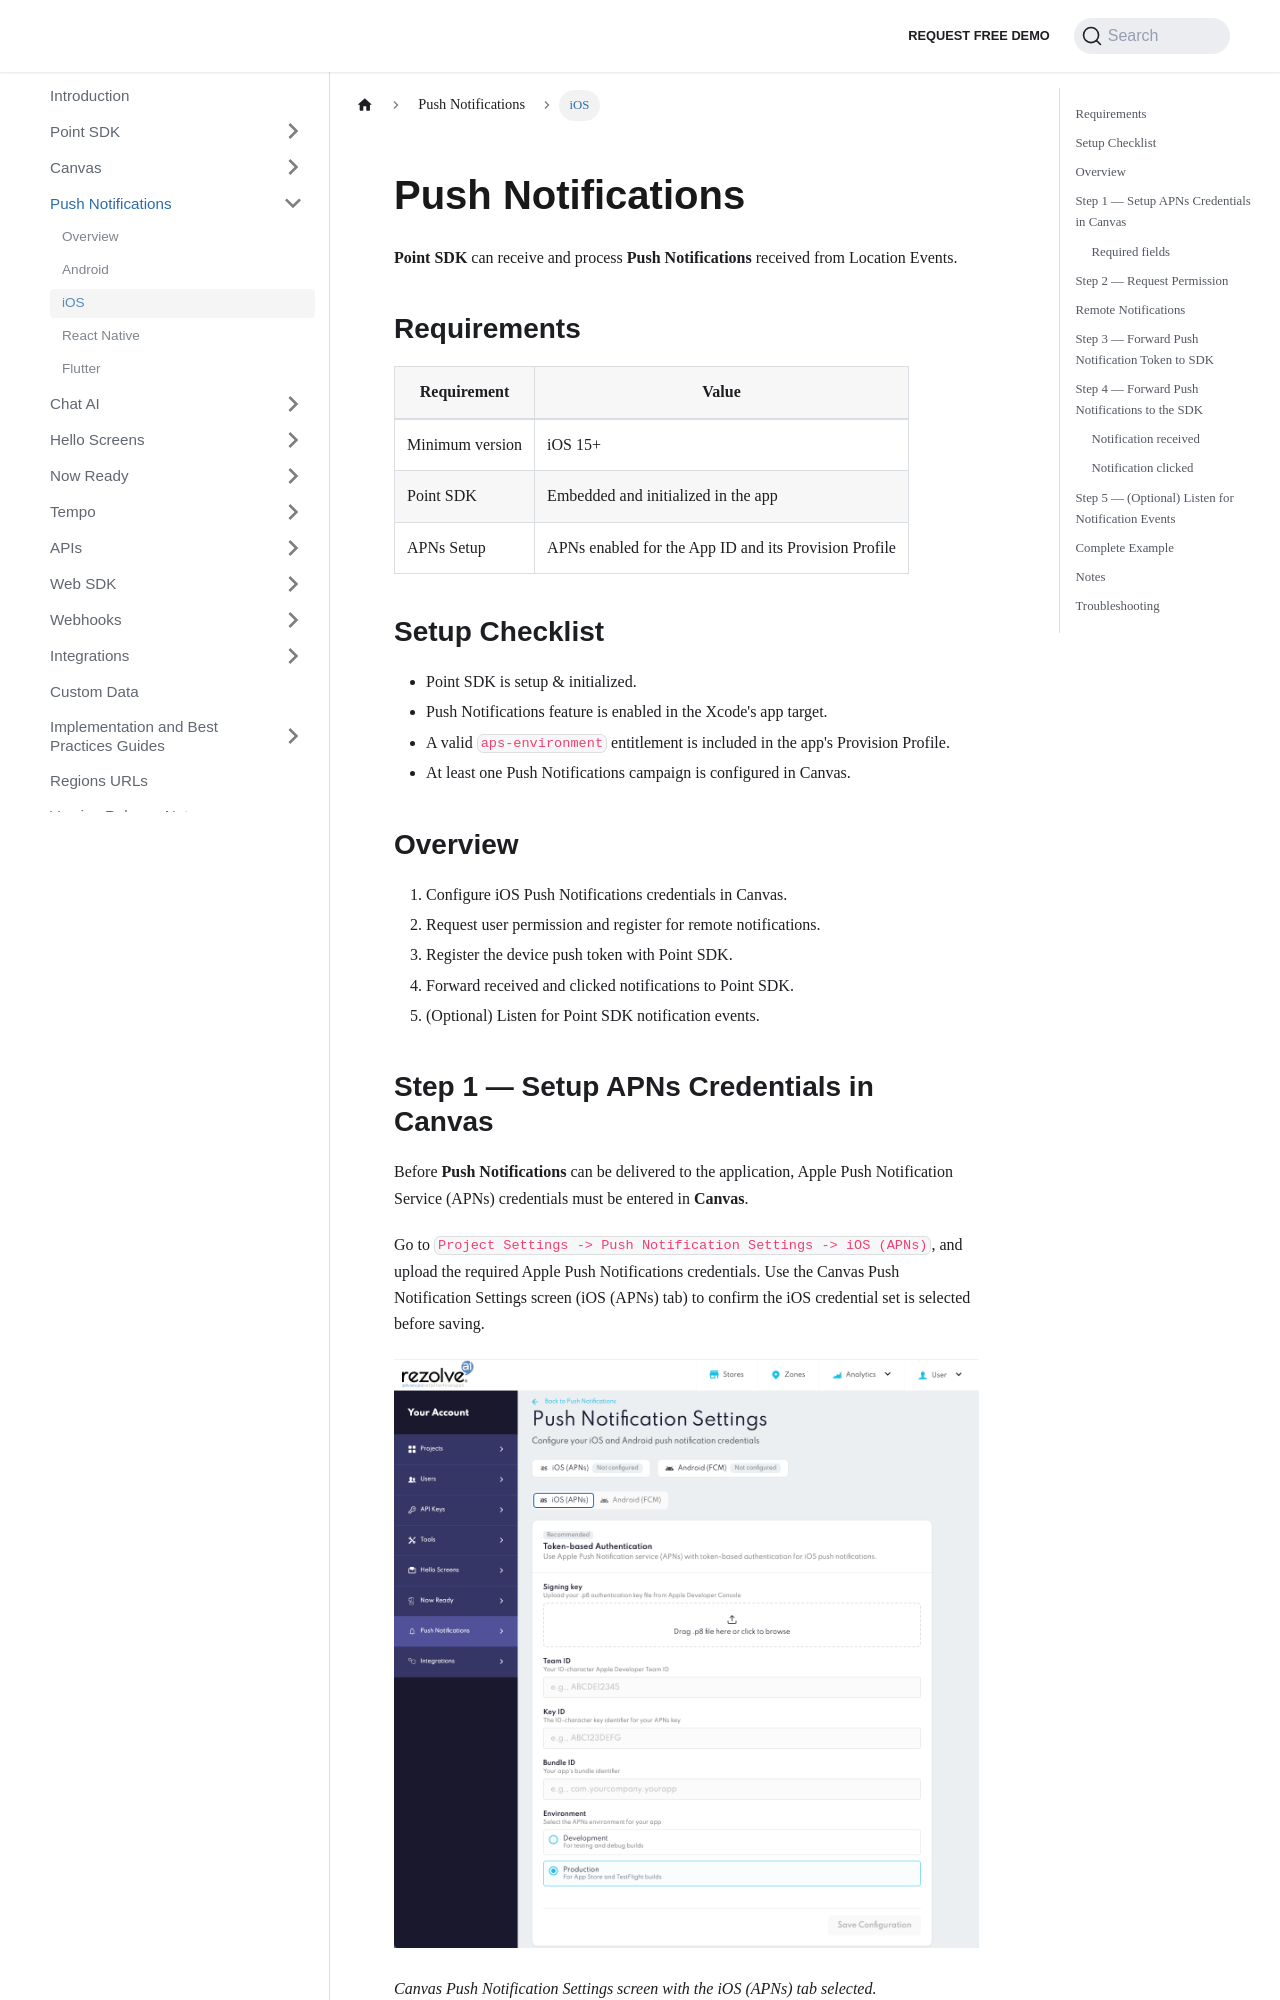

repository: Bluedot-Innovation/documentation · page: Point SDK/iOS/Push Notifications.html · generator: docusaurus

Push Notifications
==================

**Point SDK** can receive and process **Push Notifications** received from Location Events.

Requirements
------------

| Requirement | Value |
| --- | --- |
| Minimum version | iOS 15+ |
| Point SDK | Embedded and initialized in the app |
| APNs Setup | APNs enabled for the App ID and its Provision Profile |

Setup Checklist
---------------

* Point SDK is setup & initialized.
* Push Notifications feature is enabled in the Xcode's app target.
* A valid `aps-environment` entitlement is included in the app's Provision Profile.
* At least one Push Notifications campaign is configured in Canvas.

Overview
--------

1. Configure iOS Push Notifications credentials in Canvas.
2. Request user permission and register for remote notifications.
3. Register the device push token with Point SDK.
4. Forward received and clicked notifications to Point SDK.
5. (Optional) Listen for Point SDK notification events.

Step 1 — Setup APNs Credentials in Canvas
-----------------------------------------

Before **Push Notifications** can be delivered to the application, Apple Push Notification Service (APNs) credentials must be entered in **Canvas**.

Go to `Project Settings -> Push Notification Settings -> iOS (APNs)`, and upload the required Apple Push Notifications credentials. Use the Canvas Push Notification Settings screen (iOS (APNs) tab) to confirm the iOS credential set is selected before saving.

![Canvas Push Notification Settings for iOS (APNs)](../../assets/push-notification-settings-ios-apns.png)

_Canvas Push Notification Settings screen with the iOS (APNs) tab selected._

### Required fields

| Field | Description |
| --- | --- |
| **Signing key (.p8)** | Upload the APNs authentication key downloaded from the Apple Developer portal |
| **Team ID** | Your Apple Developer Team ID |
| **Bundle ID** | The bundle identifier of your iOS application |
| **Key ID** | The Key ID associated with your APNs authentication key |

Once saved, Rezolve uses these credentials to deliver **Push Notifications**.
